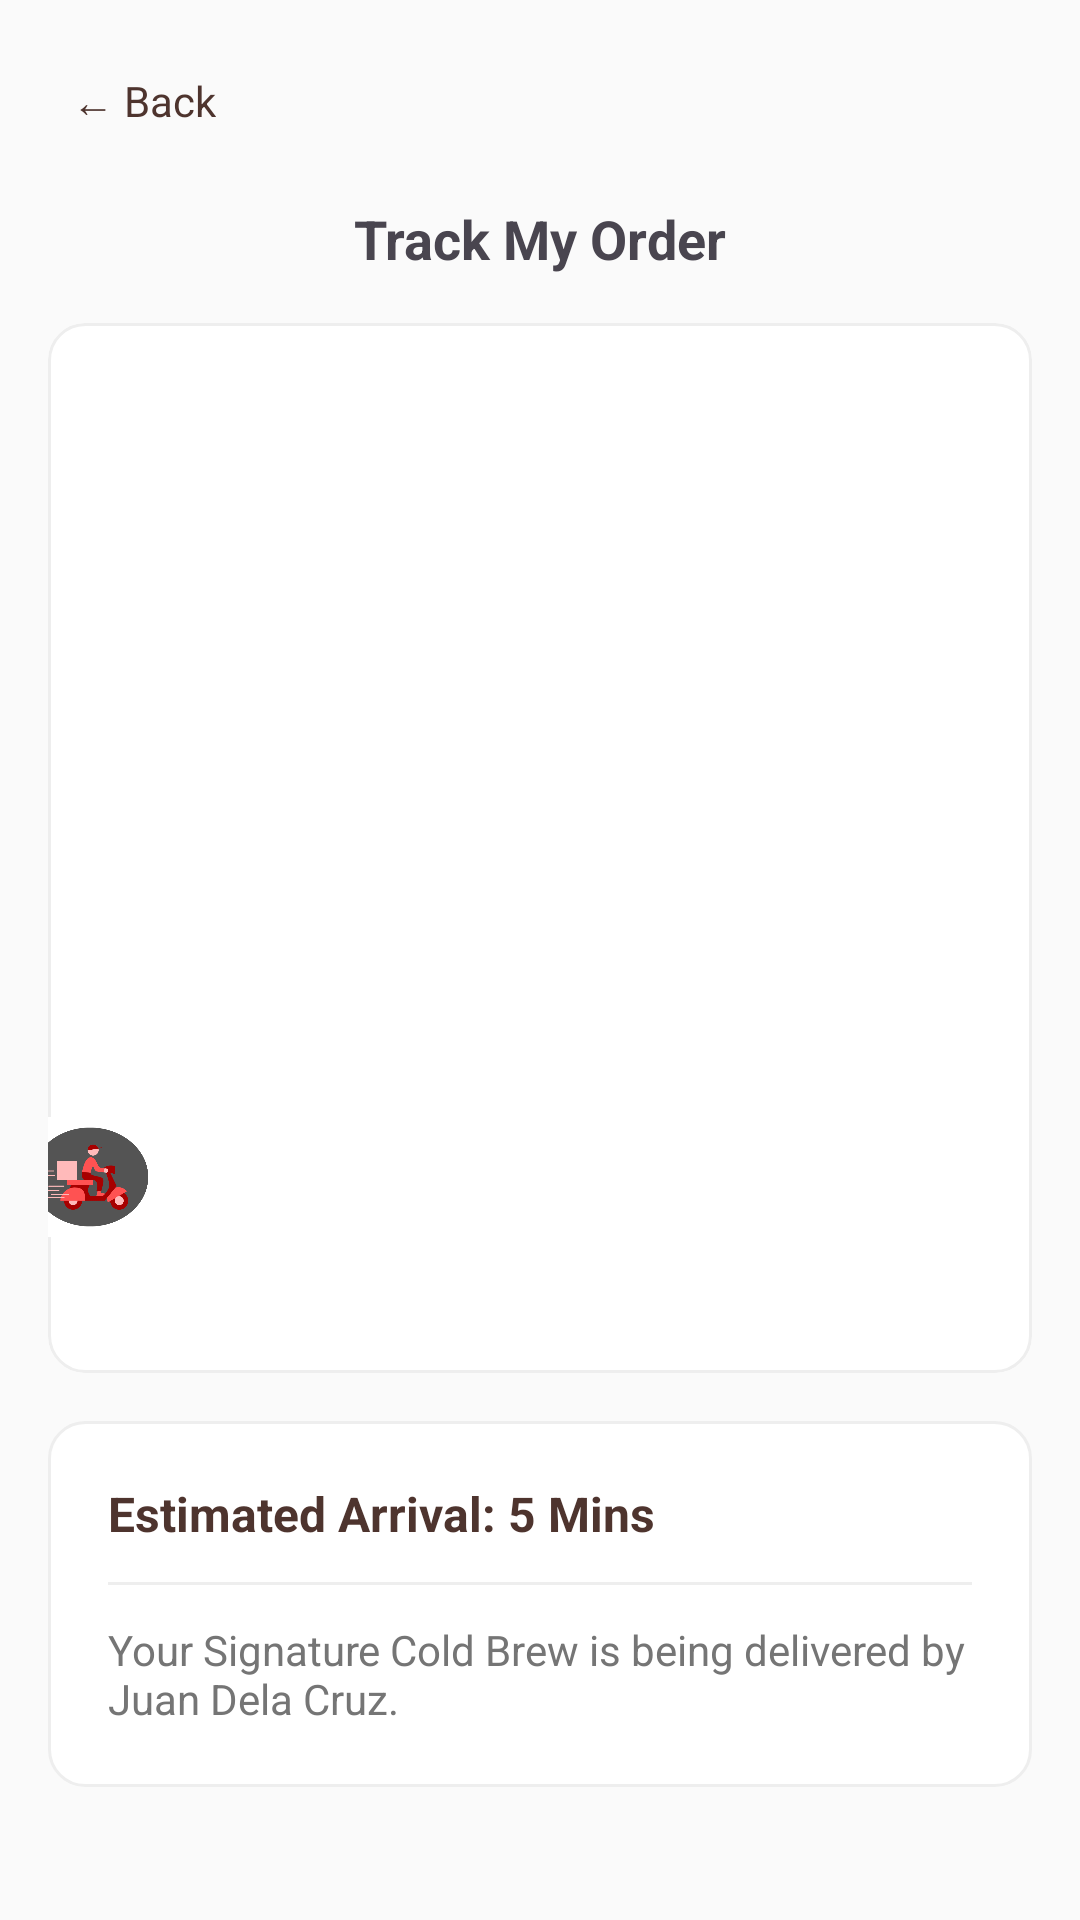

Layout XML and referenced resources for this Android screen:
<!-- AndroidManifest.xml: application theme Theme.AutoBrew -->
<!-- res/layout/activity_track_order.xml -->
<LinearLayout
    xmlns:android="http://schemas.android.com/apk/res/android"
    android:id="@+id/track_order_root"
    android:layout_width="match_parent"
    android:layout_height="match_parent"
    android:orientation="vertical"
    android:background="#FAFAFA">

    
    <LinearLayout
        android:layout_width="match_parent"
        android:layout_height="wrap_content"
        android:padding="16dp"
        android:gravity="center_vertical">
        <TextView
            android:id="@+id/btnBack"
            android:layout_width="wrap_content"
            android:layout_height="wrap_content"
            android:text="← Back"
            android:padding="8dp"
            android:textColor="#4E342E"/>
    </LinearLayout>
    <TextView
        android:layout_width="wrap_content"
        android:layout_height="wrap_content"
        android:layout_gravity="center"
        android:text="Track My Order"
        android:textStyle="bold"
        android:textSize="18sp"/>
    
    <FrameLayout
        android:layout_width="match_parent"
        android:layout_height="350dp"
        android:layout_margin="16dp">

        <ImageView
            android:layout_width="match_parent"
            android:layout_height="match_parent"
            android:src="@drawable/map_placeholder"
            android:scaleType="centerCrop"
            android:background="@drawable/rounded_card_bg"
            android:clipToOutline="true" />

        
        <ImageView
            android:layout_width="40dp"
            android:layout_height="40dp"
            android:src="@drawable/delivery"
            android:layout_gravity="center"
            android:layout_marginBottom="-110dp"
            android:layout_marginEnd="150dp"/>
    </FrameLayout>

    
    <LinearLayout
        android:layout_width="match_parent"
        android:layout_height="wrap_content"
        android:layout_marginHorizontal="16dp"
        android:padding="20dp"
        android:background="@drawable/rounded_card_bg"
        android:orientation="vertical">

        <TextView
            android:text="Estimated Arrival: 5 Mins"
            android:layout_width="match_parent"
            android:layout_height="wrap_content"
            android:textStyle="bold"
            android:textColor="#4E342E"
            android:textSize="16sp"/>

        <View android:layout_width="match_parent" android:layout_height="1dp" android:background="#EEEEEE" android:layout_marginVertical="12dp"/>

        <TextView
            android:layout_width="match_parent"
            android:layout_height="wrap_content"
            android:text="Your Signature Cold Brew is being delivered by Juan Dela Cruz."
            android:textColor="#757575"/>
    </LinearLayout>

</LinearLayout>
<!-- resources referenced by this layout -->
<resources>
  <!-- drawable delivery: png bitmap (drawable, 15030 bytes) -->
  <!-- drawable rounded_card_bg (drawable) -->
  <?xml version="1.0" encoding="utf-8"?>
  <shape xmlns:android="http://schemas.android.com/apk/res/android"
      android:shape="rectangle">
      
      <solid android:color="#FFFFFF" />
  
      
      <corners android:radius="12dp" />
  
      
      <stroke
          android:width="1dp"
          android:color="#EEEEEE" />
  </shape>
  <style name="Theme.AutoBrew" parent="Base.Theme.AutoBrew" />
  <style name="Base.Theme.AutoBrew" parent="Theme.Material3.DayNight.NoActionBar">
          
          
      </style>
</resources>
